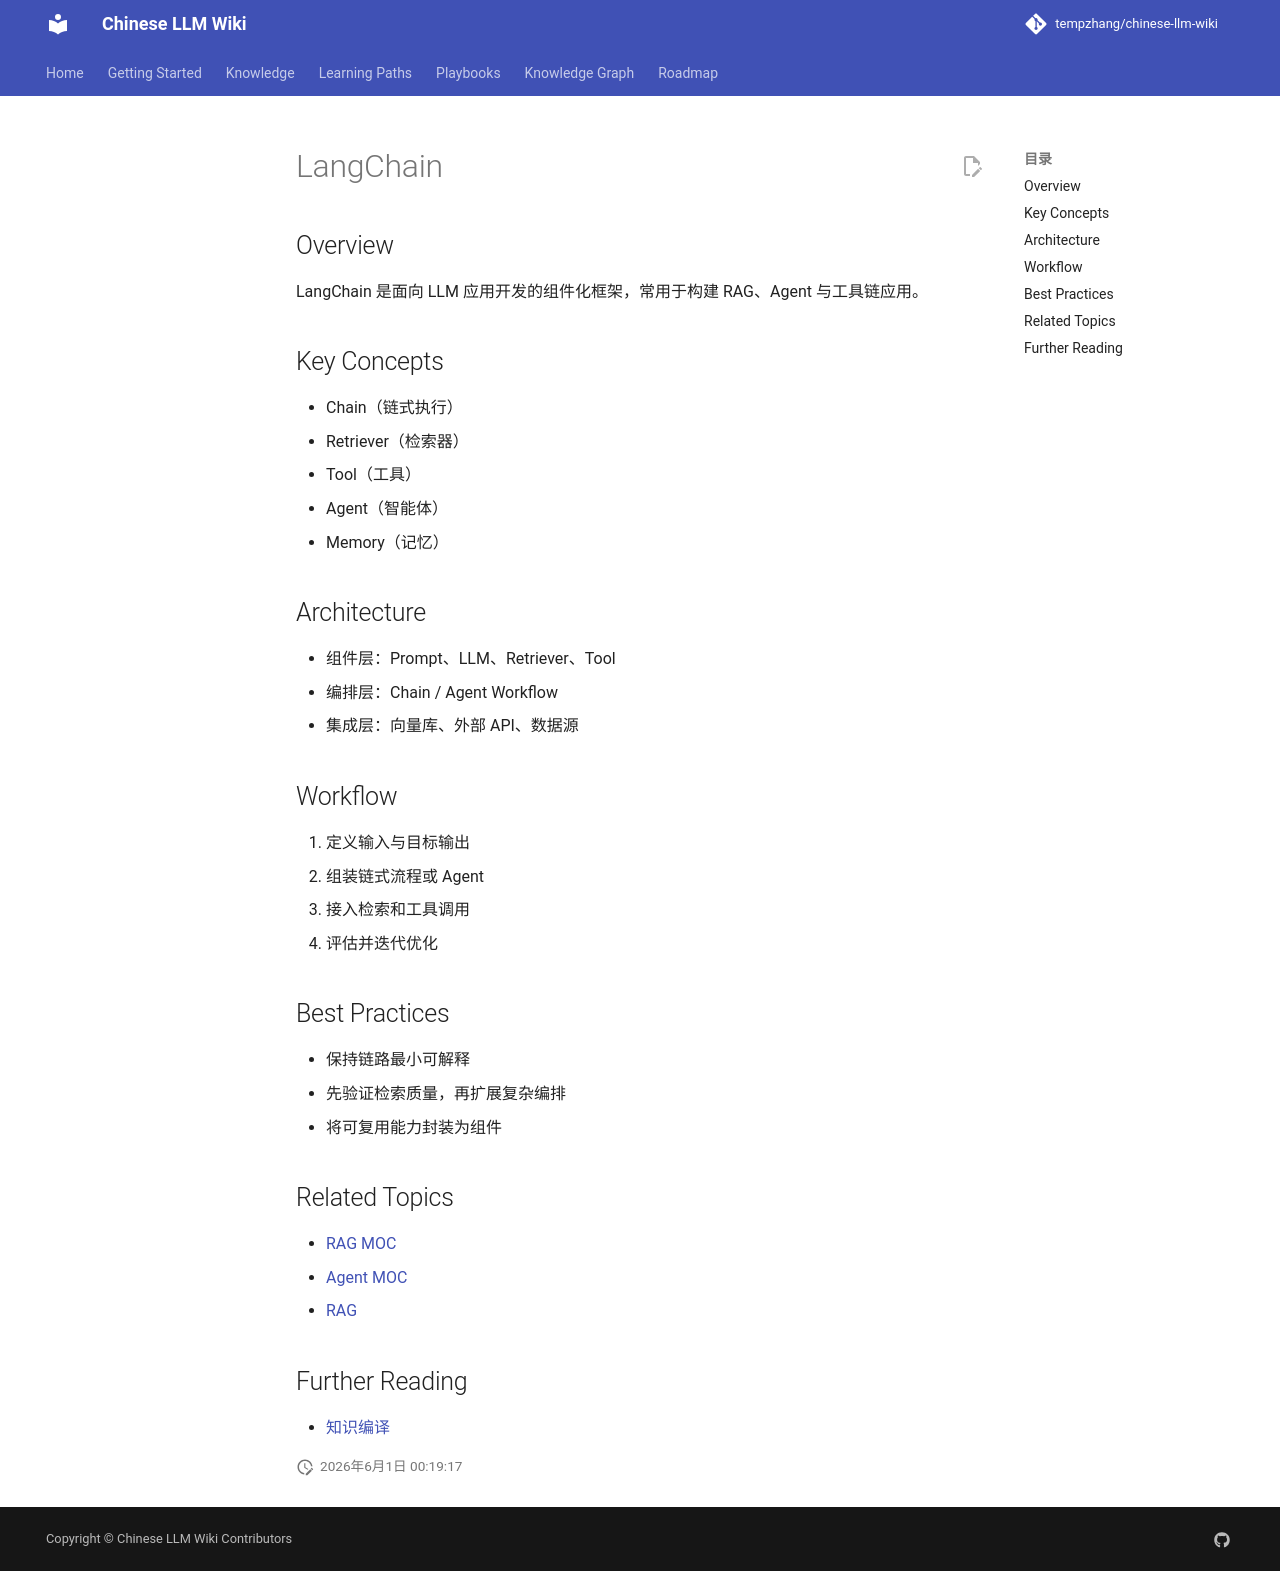

repository: tempzhang/chinese-llm-wiki · page: Knowledge/LangChain/index.html · generator: mkdocs

# LangChain

## Overview
LangChain 是面向 LLM 应用开发的组件化框架，常用于构建 RAG、Agent 与工具链应用。

## Key Concepts
- Chain（链式执行）
- Retriever（检索器）
- Tool（工具）
- Agent（智能体）
- Memory（记忆）

## Architecture
- 组件层：Prompt、LLM、Retriever、Tool
- 编排层：Chain / Agent Workflow
- 集成层：向量库、外部 API、数据源

## Workflow
1. 定义输入与目标输出
2. 组装链式流程或 Agent
3. 接入检索和工具调用
4. 评估并迭代优化

## Best Practices
- 保持链路最小可解释
- 先验证检索质量，再扩展复杂编排
- 将可复用能力封装为组件

## Related Topics
- [RAG MOC](../MOCs/RAG-MOC.md)
- [Agent MOC](../MOCs/Agent-MOC.md)
- [RAG](../llm-wiki/wiki/concepts/RAG.md)

## Further Reading
- [知识编译](../llm-wiki/wiki/concepts/知识编译.md)
